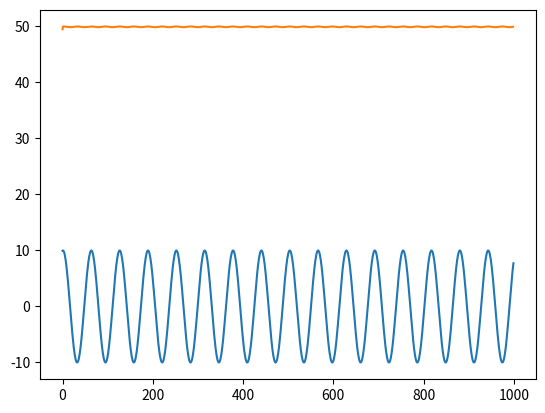

Recreate this plot in Python.
import numpy as np
import matplotlib.pyplot as plt

def harmonic_euler(time_steps, tau, x0, v0 = 0, k = 1, m = 1):
    x = np.zeros(time_steps)
    x[0] = x0
    v = np.zeros(time_steps)
    v[0] = v0
    a = np.zeros(time_steps)

    E = np.zeros(time_steps)

    for i in range(0, time_steps-1):
        a[i] = -k/m * x[i]
        v[i+1] = v[i] + tau*a[i]
        x[i+1] = x[i] + tau*v[i]
        E[i] = 0.5*m*v[i]**2  + 0.5*k*x[i]**2
    return x, E


def harmonic_verlet(time_steps, tau, x0, v0 = 0, k = 1, m = 1):
    x = np.zeros(time_steps)
    a0 = -k/m * x0
    x[0] = x0 - tau*v0 + (tau**2) * a0 / 2
    x[1] = x0
    v = np.zeros(time_steps)
    v[0] = v0

    E = np.zeros(time_steps-1)
    E[0] = 0.5 * (m * v[0]**2 + k * x[0]**2)
    a = np.zeros(time_steps)
    for i in range(1, time_steps-1):
        a[i] = -k/m * x[i]
        x[i+1] = 2 * x[i] - x[i-1] + tau**2 * a[i]
        v[i] = (x[i+1] - x[i-1]) / (2 * tau)
        E[i] =  0.5 * (m * v[i]**2 + k * x[i]**2)

    return x, E

def euler_cromer(time_steps, tau, x0, v0 = 0, k = 1, m = 1):
    x = np.zeros(time_steps)
    x[0] = x0
    v = np.zeros(time_steps)
    v[0] = v0
    a = np.zeros(time_steps)

    E = np.zeros(time_steps)

    for i in range(0, time_steps-1):
        a[i] = -k/m * x[i]
        v[i+1] = v[i] + tau*a[i]
        x[i+1] = x[i] + tau*v[i+1]
        E[i] = 0.5 * (m * v[i]**2 + k * x[i]**2)
    E[-1] = 0.5 * (m * v[-1]**2  + k * x[-1]**2)
    return x, E

x, E = harmonic_verlet(1000, 0.1, 10)
plt.plot(x, label="amplitude")
plt.plot(E, label="total energy")
plt.show()

'''
data = harmonic_verlet(1000, 0.1, 10)
plt.plot(data)
plt.show()
'''
